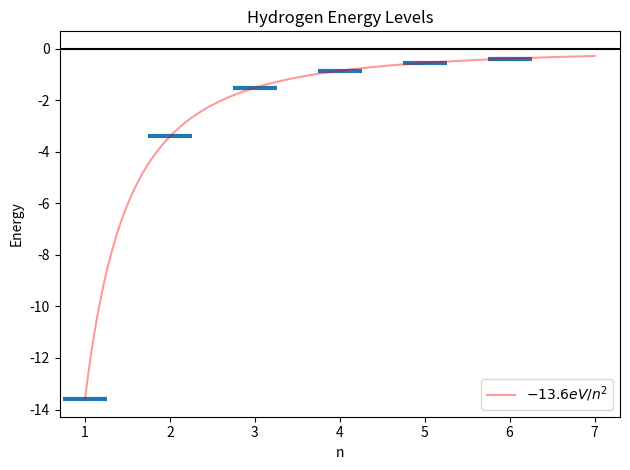

Here is the Python script that generated this plot:
#!/usr/bin/env python3
# -*- coding: utf-8 -*-
"""
Created on June 01 7:36 PM 2023
Created in PyCharm
Created as Misc/hydrogen_energy_levels

[redacted]
"""

import numpy as np
import matplotlib.pyplot as plt


def main():
    ns_dis = np.arange(1, 7)
    es_dis = bound_energy(ns_dis)
    ns_cont = np.linspace(1, 7, 500)
    es_cont = bound_energy(ns_cont)
    # plt.grid()
    plt.axhline(0, color='black')
    plt.plot(ns_cont, es_cont, color='red', alpha=0.4, label=r'$-13.6 eV / n^2$')
    plt.scatter(ns_dis, es_dis, marker='_', s=1000, lw=3)
    plt.xlabel('n')
    plt.ylabel('Energy')
    plt.title('Hydrogen Energy Levels')
    plt.legend()
    plt.tight_layout()
    plt.show()

    print('donzo')


def bound_energy(n):
    return -13.6 / n**2


if __name__ == '__main__':
    main()
